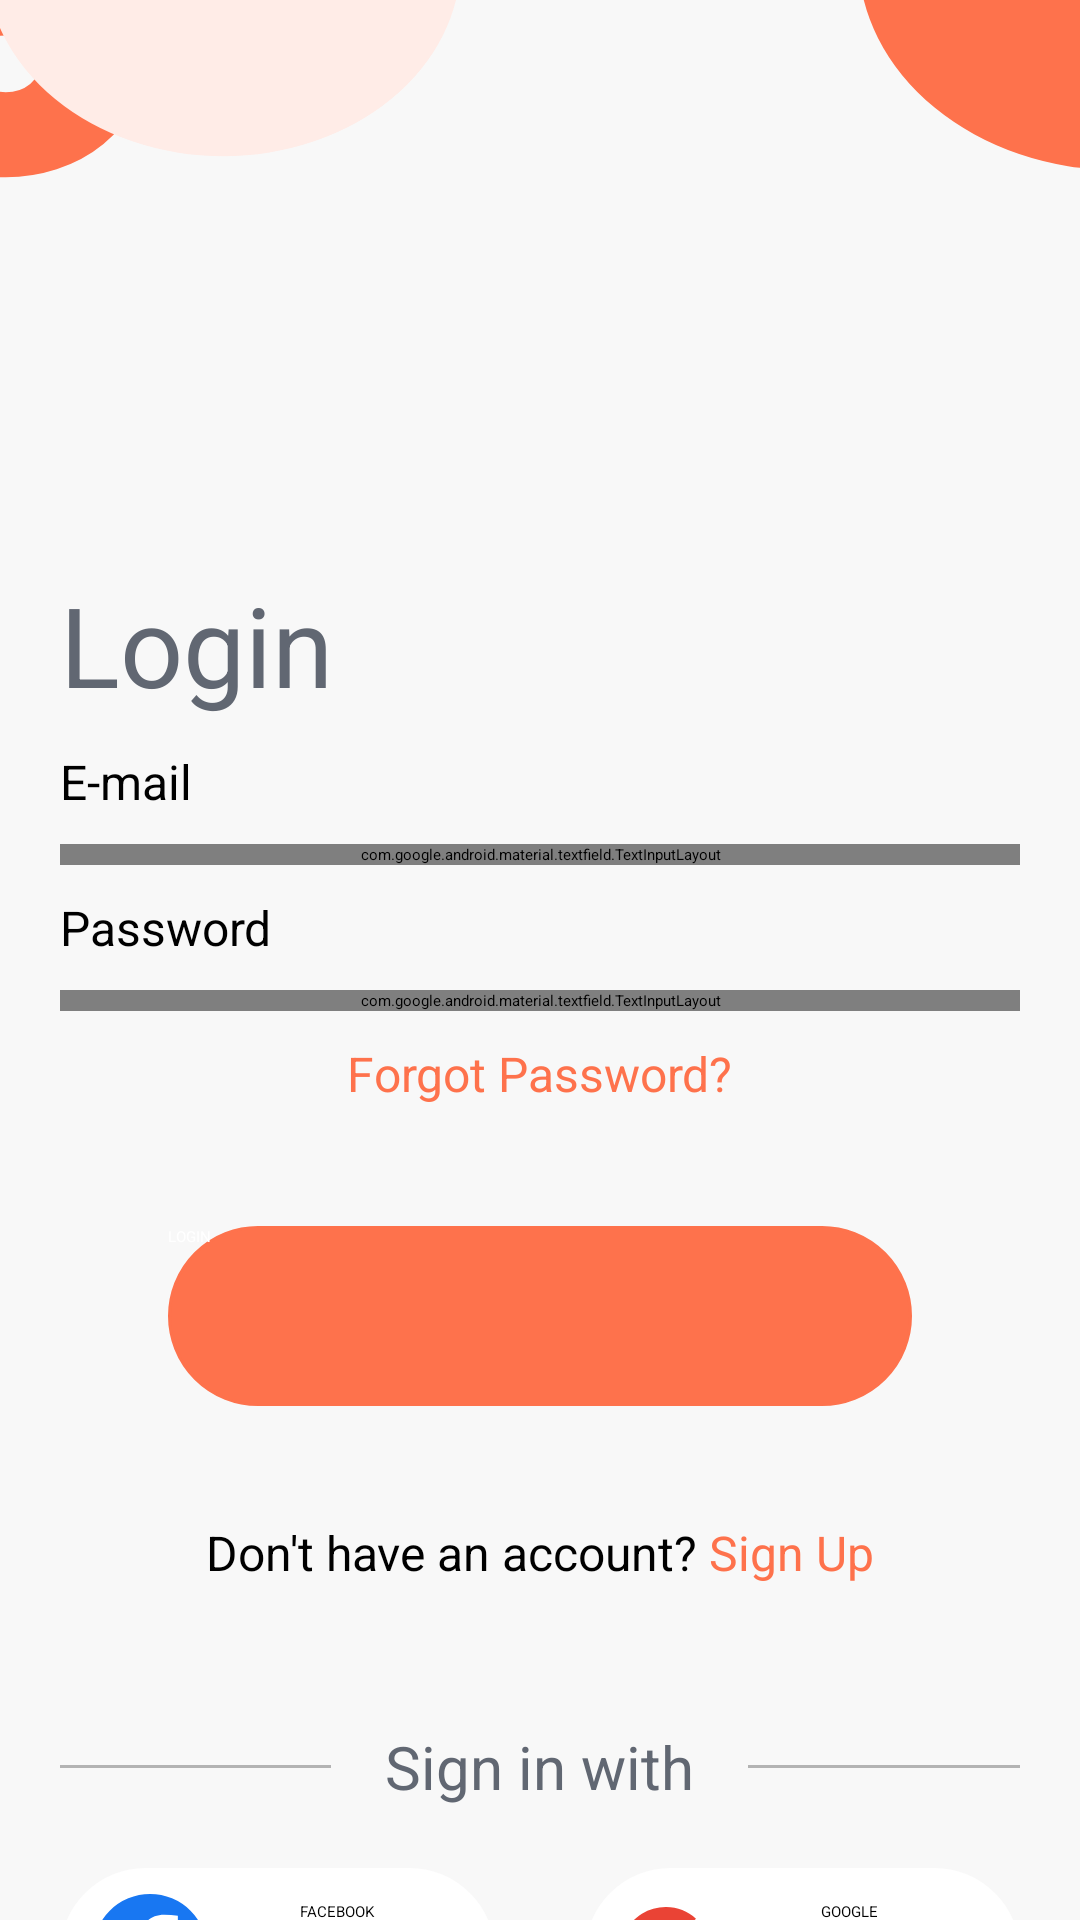

The Android layout XML behind this screen, and the referenced resources:
<!-- AndroidManifest.xml: application theme Theme.AppMovie -->
<!-- res/layout/fragment_login.xml -->
<?xml version="1.0" encoding="utf-8"?>
<layout xmlns:android="http://schemas.android.com/apk/res/android"
    xmlns:tools="http://schemas.android.com/tools"
    xmlns:app="http://schemas.android.com/apk/res-auto">

    <data>

    </data>

    <androidx.constraintlayout.widget.ConstraintLayout
        android:layout_width="match_parent"
        android:layout_height="match_parent"
        tools:context=".login.SignInFragment">

        <RelativeLayout
            android:layout_width="match_parent"
            android:layout_height="match_parent"
            tools:context=".Login"
            android:layout_gravity="center"
            android:background="@drawable/ic_bg_login"
            android:focusableInTouchMode="true"
            android:gravity="center">

            <ScrollView
                android:layout_width="match_parent"
                android:layout_height="wrap_content"
                android:layout_alignParentLeft="true"
                android:layout_alignParentTop="true"
                android:layout_centerInParent="true">


                <LinearLayout
                    android:layout_width="match_parent"
                    android:layout_height="wrap_content"
                    android:orientation="vertical"
                    android:paddingLeft="20dp"
                    android:paddingTop="180dp"
                    android:paddingRight="20dp">

                    <TextView
                        android:layout_width="match_parent"
                        android:layout_height="wrap_content"
                        android:layout_marginTop="10dp"
                        android:text="Login"
                        android:textColor="@color/text_color"
                        android:textSize="37dp">

                    </TextView>

                    <TextView
                        android:layout_width="match_parent"
                        android:layout_height="wrap_content"
                        android:layout_marginTop="10dp"
                        android:text="E-mail"
                        android:textSize="16sp">

                    </TextView>

                    <com.google.android.material.textfield.TextInputLayout

                        android:id="@+id/textInputLayout2"
                        android:layout_width="match_parent"
                        android:layout_height="wrap_content"
                        android:layout_marginTop="10dp"
                        android:hint="Your email or phone">

                        <EditText
                            android:id="@+id/email"
                            android:text="luonvuituoi@gmail.com"
                            android:layout_width="match_parent"
                            android:layout_height="60dp"
                            android:inputType="textEmailAddress"
                            android:background="@drawable/bg_custom"
                            android:paddingLeft="20dp">

                        </EditText>
                    </com.google.android.material.textfield.TextInputLayout>

                    <TextView
                        android:layout_width="match_parent"
                        android:layout_height="wrap_content"
                        android:layout_marginTop="10dp"
                        android:text="Password"
                        android:textSize="16sp">

                    </TextView>

                    <com.google.android.material.textfield.TextInputLayout
                        android:id="@+id/textInputLayout3"
                        android:layout_width="match_parent"
                        android:layout_height="wrap_content"
                        android:layout_marginTop="10dp"
                        android:hint="Password"
                        app:endIconMode="password_toggle">

                        <EditText
                            android:id="@+id/password"
                            android:text="LuonVuiTuoi123@"
                            android:layout_width="match_parent"
                            android:layout_height="60dp"
                            android:background="@drawable/bg_custom"
                            android:inputType="textPassword"
                            android:paddingLeft="20dp">

                        </EditText>
                    </com.google.android.material.textfield.TextInputLayout>

                    <TextView
                        android:layout_width="wrap_content"
                        android:layout_height="wrap_content"
                        android:layout_gravity="center"
                        android:layout_marginTop="10dp"
                        android:text="Forgot Password?"
                        android:textColor="@color/orange"
                        android:textSize="16dp">

                    </TextView>

                    <Button
                        android:id="@+id/button_veri"
                        android:layout_width="248dp"
                        android:layout_height="60dp"
                        android:layout_gravity="center_horizontal"
                        android:layout_marginTop="40dp"
                        android:background="@drawable/bg_button"
                        android:text="LOGIN"
                        android:textColor="@color/white">

                    </Button>

                    <LinearLayout
                        android:layout_width="wrap_content"
                        android:layout_height="wrap_content"
                        android:layout_gravity="center"
                        android:layout_marginTop="28dp"
                        android:orientation="horizontal">

                        <TextView
                            android:layout_width="wrap_content"
                            android:layout_height="wrap_content"
                            android:layout_marginTop="10dp"
                            android:text="Don't have an account?"
                            android:textColor="@color/black"
                            android:textSize="16dp">

                        </TextView>

                        <TextView
                            android:id="@+id/button_Signup"
                            android:layout_width="wrap_content"
                            android:layout_height="wrap_content"
                            android:layout_marginTop="10dp"
                            android:text=" Sign Up"
                            android:textColor="@color/orange"
                            android:textSize="16dp">

                        </TextView>

                    </LinearLayout>

                    <LinearLayout
                        android:layout_width="match_parent"
                        android:layout_height="wrap_content"
                        android:layout_gravity="center"
                        android:layout_marginTop="47dp"
                        android:weightSum="12">

                        <View
                            android:layout_width="0dp"
                            android:layout_height="1dp"
                            android:layout_gravity="center"
                            android:layout_weight="5"
                            android:background="#b3b3b3">

                        </View>

                        <TextView
                            android:layout_width="wrap_content"
                            android:layout_height="wrap_content"
                            android:layout_weight="2"
                            android:text="Sign in with"
                            android:textAlignment="center"
                            android:textColor="@color/text_color"
                            android:textSize="20sp">

                        </TextView>

                        <View
                            android:layout_width="0dp"
                            android:layout_height="1dp"
                            android:layout_gravity="center"
                            android:layout_weight="5"
                            android:background="#b3b3b3">

                        </View>

                    </LinearLayout>

                    <LinearLayout
                        android:layout_width="wrap_content"
                        android:layout_height="70dp"
                        android:layout_gravity="center"
                        android:layout_marginTop="14dp"
                        android:layout_marginBottom="30dp"
                        android:orientation="horizontal"
                        android:weightSum="12">

                        <Button
                            android:layout_width="145dp"
                            android:layout_height="57dp"
                            android:layout_gravity="center"
                            android:background="@drawable/bg_button2"
                            android:drawableLeft="@drawable/ic_fb"
                            android:padding="11dp"
                            android:text="FACEBOOK"
                            android:textAlignment="center"
                            android:textColor="@color/black">

                        </Button>

                        <Button
                            android:layout_width="145dp"
                            android:layout_height="57dp"
                            android:layout_gravity="center"
                            android:layout_marginLeft="30dp"
                            android:background="@drawable/bg_button2"
                            android:drawableLeft="@drawable/ic_gg"
                            android:padding="11dp"
                            android:text="GOOGLE"
                            android:textAlignment="center"
                            android:textColor="@color/black">

                        </Button>


                    </LinearLayout>

                </LinearLayout>

            </ScrollView>

        </RelativeLayout>

    </androidx.constraintlayout.widget.ConstraintLayout>
</layout>
<!-- resources referenced by this layout -->
<resources>
  <color name="black">#FF000000</color>
  <color name="orange">#FE724C</color>
  <color name="text_color">#616772</color>
  <color name="white">#FFFFFFFF</color>
  <!-- drawable bg_button (drawable) -->
  <shape xmlns:android="http://schemas.android.com/apk/res/android"
      android:shape="rectangle">
      <solid android:color="#FE724C"/>
      <stroke
          android:width="1dip"
          android:color="#FE724C" />
      <corners android:radius="70dp"/>
  
  </shape>
  <!-- drawable bg_button2 (drawable) -->
  <shape xmlns:android="http://schemas.android.com/apk/res/android"
      android:shape="rectangle">
      <solid android:color="#FFFFFF"/>
      <stroke
          android:width="1dip"
          android:color="#FFFFFF" />
      <corners android:radius="70dp"/>
  
  </shape>
  <!-- drawable bg_custom (drawable) -->
  <?xml version="1.0" encoding="utf-8"?>
  <selector xmlns:android="http://schemas.android.com/apk/res/android" >
      <item android:state_enabled="true" android:state_focused="true">
          <shape android:shape="rectangle">
              <solid android:color="@color/white"/>
              <stroke android:color="@color/orange" android:width="2dp"/>
              <corners android:radius="10dp"/>
          </shape>
      </item>
  
      <item android:state_enabled="true">
          <shape android:shape="rectangle">
              <solid android:color="@color/white"/>
              <stroke android:color="@color/white" android:width="2dp"/>
              <corners android:radius="10dp"/>
          </shape>
      </item>
  </selector>
  <!-- drawable ic_bg_login (drawable) -->
  <vector xmlns:android="http://schemas.android.com/apk/res/android"
      android:width="375dp"
      android:height="812dp"
      android:viewportWidth="375"
      android:viewportHeight="812">
    <group>
      <clip-path
          android:pathData="M0,0h375v812h-375z"/>
      <path
          android:pathData="M0,0h375v812h-375z"
          android:fillColor="#F8F8F8"/>
      <path
          android:pathData="M0,0h375v812h-375z"
          android:fillColor="#F8F8F8"/>
      <path
          android:pathData="M2,27m-30,0a30,30 0,1 1,60 0a30,30 0,1 1,-60 0"
          android:strokeWidth="36"
          android:fillColor="#00000000"
          android:strokeColor="#FE724C"/>
      <path
          android:pathData="M77.5,-16.5m-82.5,0a82.5,82.5 0,1 1,165 0a82.5,82.5 0,1 1,-165 0"
          android:fillColor="#FFECE7"/>
      <path
          android:pathData="M388.5,-18.5m-90.5,0a90.5,90.5 0,1 1,181 0a90.5,90.5 0,1 1,-181 0"
          android:fillColor="#FE724C"/>
    </group>
  </vector>
  <!-- drawable ic_fb (drawable) -->
  <vector xmlns:android="http://schemas.android.com/apk/res/android"
      android:width="39dp"
      android:height="40dp"
      android:viewportWidth="39"
      android:viewportHeight="40">
    <path
        android:pathData="M19.0396,0L19.0396,0A19.0396,19.0396 0,0 1,38.0792 19.0396L38.0792,19.0396A19.0396,19.0396 0,0 1,19.0396 38.0792L19.0396,38.0792A19.0396,19.0396 0,0 1,0 19.0396L0,19.0396A19.0396,19.0396 0,0 1,19.0396 0z"
        android:fillColor="#1877F2"/>
    <path
        android:pathData="M27.1471,25.1044L28.0493,19.2424H22.4058V15.4397C22.4058,13.8341 23.1927,12.2708 25.7202,12.2708H28.2875V7.2791C26.781,7.0365 25.2587,6.9041 23.7328,6.8828C19.083,6.8828 16.0468,9.6909 16.0468,14.7729V19.2415H10.8799V25.1044H16.0468V39.2765C18.1538,39.604 20.2989,39.604 22.4058,39.2765V25.1044H27.1471Z"
        android:fillColor="#ffffff"/>
  </vector>
</resources>
